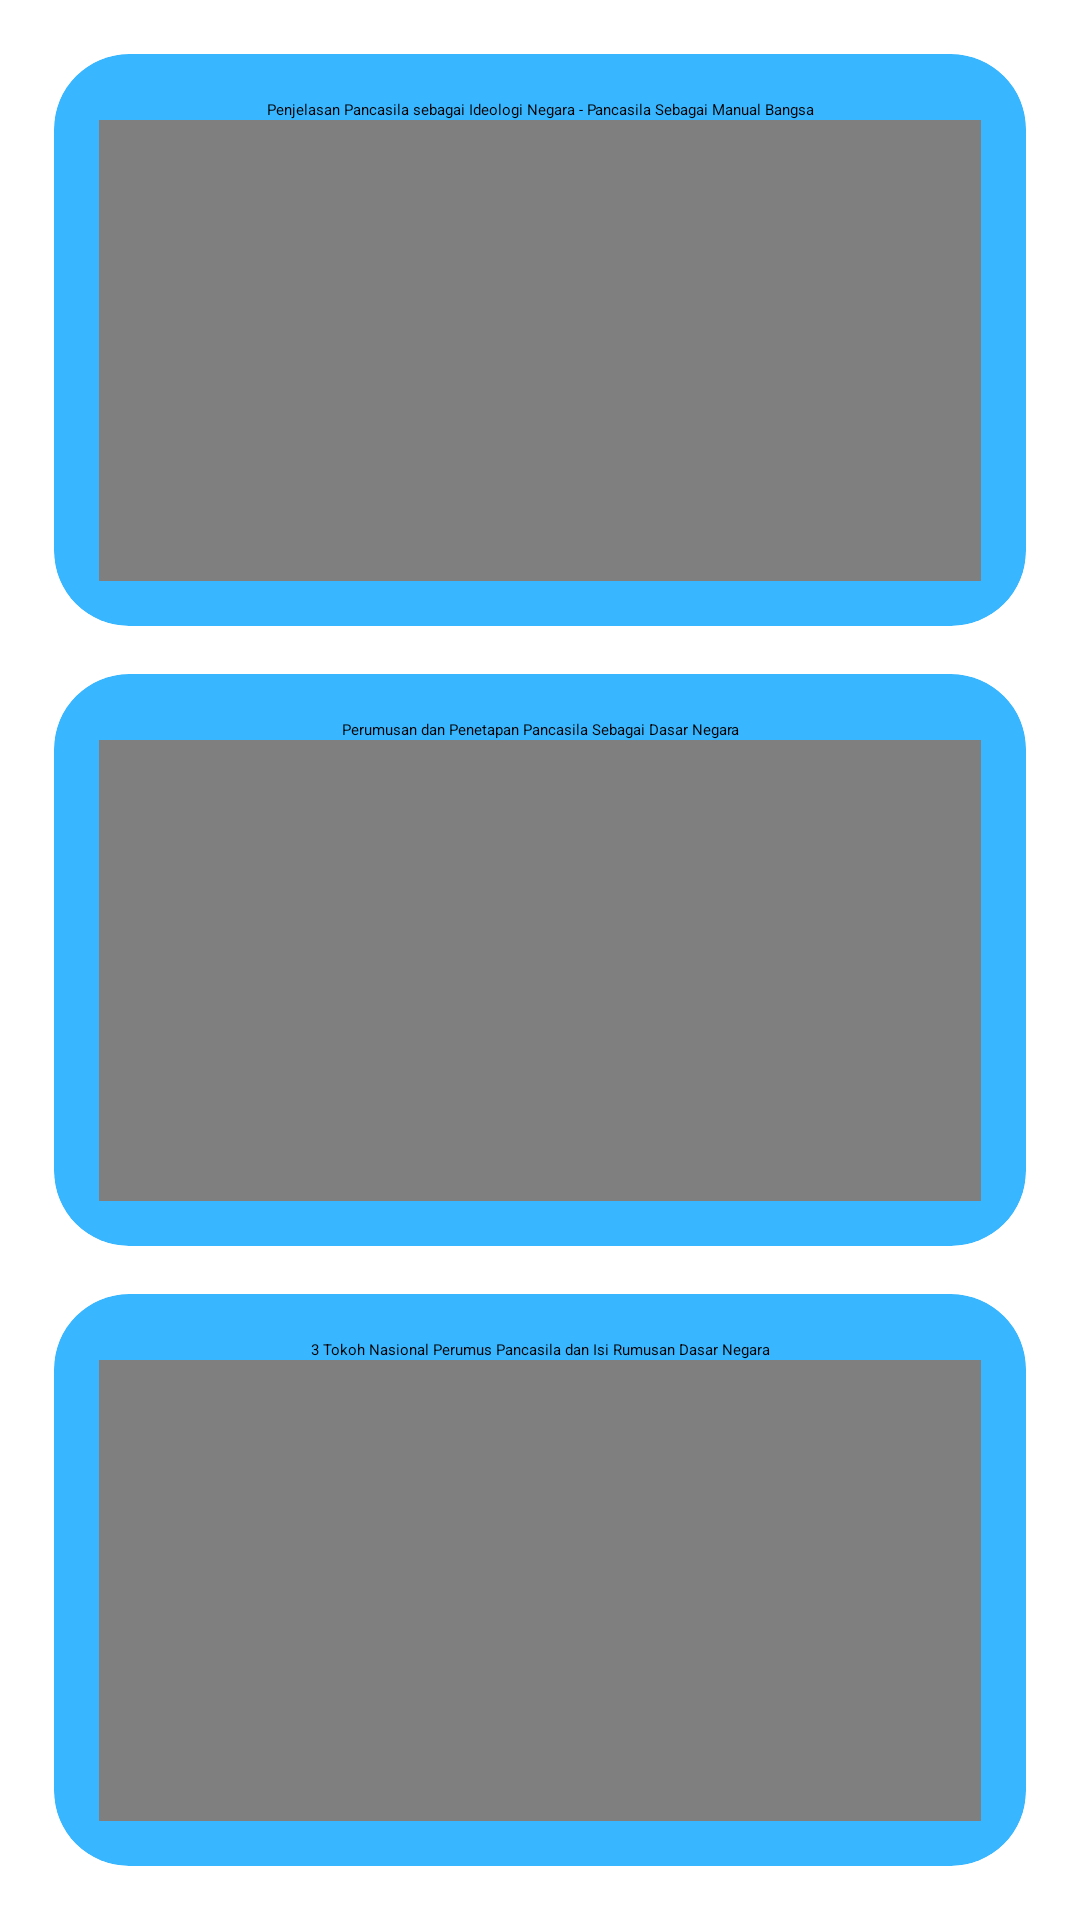

This screen was rendered from an Android layout file. Write that file and the resources it references.
<!-- AndroidManifest.xml: application theme Theme.Project1 -->
<!-- res/layout/activity_video.xml -->
<?xml version="1.0" encoding="utf-8"?>
<androidx.constraintlayout.widget.ConstraintLayout xmlns:android="http://schemas.android.com/apk/res/android"
    xmlns:app="http://schemas.android.com/apk/res-auto"
    xmlns:tools="http://schemas.android.com/tools"
    android:layout_width="match_parent"
    android:layout_height="match_parent"
    tools:context=".video.VideoActivity">

    <GridLayout
        android:layout_width="match_parent"
        android:layout_height="match_parent"
        android:columnCount="4"
        android:padding="10dp"
        android:rowCount="4">

        <androidx.cardview.widget.CardView
            android:id="@+id/cvMateri_1"
            android:layout_width="50dp"
            android:layout_height="100dp"
            android:layout_row="0"
            android:layout_rowWeight="1"
            android:layout_column="0"
            android:layout_columnWeight="1"
            android:layout_gravity="fill"
            android:layout_margin="8dp"
            android:backgroundTint="@color/biru_muda"
            app:cardCornerRadius="25dp"
            app:cardElevation="8dp">

            <LinearLayout
                android:layout_width="match_parent"
                android:layout_height="wrap_content"
                android:layout_gravity="center"
                android:gravity="center"
                android:orientation="vertical"
                android:padding="15dp">

                <TextView
                    android:layout_width="match_parent"
                    android:layout_height="wrap_content"
                    android:gravity="center"
                    android:text="@string/judul_video_1"
                    android:textColor="@color/black" />

                <VideoView
                    android:id="@+id/video1"
                    android:layout_width="match_parent"
                    android:layout_height="match_parent" />

            </LinearLayout>

        </androidx.cardview.widget.CardView>

        <androidx.cardview.widget.CardView
            android:id="@+id/cvMateri_2"
            android:layout_width="50dp"
            android:layout_height="100dp"
            android:layout_row="1"
            android:layout_rowWeight="1"
            android:layout_column="0"
            android:layout_columnWeight="1"
            android:layout_gravity="fill"
            android:layout_margin="8dp"
            android:backgroundTint="@color/biru_muda"
            app:cardCornerRadius="25dp"
            app:cardElevation="8dp">

            <LinearLayout
                android:layout_width="match_parent"
                android:layout_height="wrap_content"
                android:layout_gravity="center"
                android:gravity="center"
                android:orientation="vertical"
                android:padding="15dp">


                <TextView
                    android:layout_width="match_parent"
                    android:layout_height="wrap_content"
                    android:gravity="center"
                    android:text="@string/judul_video2"
                    android:textColor="@color/black" />

                <VideoView
                    android:id="@+id/video2"
                    android:layout_width="match_parent"
                    android:layout_height="match_parent"
                    />

            </LinearLayout>

        </androidx.cardview.widget.CardView>

        <androidx.cardview.widget.CardView
            android:id="@+id/cvMateri_3"
            android:layout_width="50dp"
            android:layout_height="100dp"
            android:layout_row="2"
            android:layout_rowWeight="1"
            android:layout_column="0"
            android:layout_columnWeight="1"
            android:layout_gravity="fill"
            android:layout_margin="8dp"
            android:backgroundTint="@color/biru_muda"
            app:cardCornerRadius="25dp"
            app:cardElevation="8dp">

            <LinearLayout
                android:layout_width="match_parent"
                android:layout_height="wrap_content"
                android:layout_gravity="center"
                android:gravity="center"
                android:orientation="vertical"
                android:padding="15dp">


                <TextView
                    android:layout_width="match_parent"
                    android:layout_height="wrap_content"
                    android:gravity="center"
                    android:text="@string/judul_video_3"
                    android:textColor="@color/black" />

                <VideoView
                    android:id="@+id/video3"
                    android:layout_width="match_parent"
                    android:layout_height="match_parent" />

            </LinearLayout>

        </androidx.cardview.widget.CardView>

    </GridLayout>


</androidx.constraintlayout.widget.ConstraintLayout>
<!-- resources referenced by this layout -->
<resources>
  <color name="biru_muda">#38B6FF</color>
  <color name="black">#FF000000</color>
  <string name="judul_video2">Perumusan dan Penetapan Pancasila Sebagai Dasar Negara</string>
  <string name="judul_video_1">Penjelasan Pancasila sebagai Ideologi Negara - Pancasila Sebagai Manual Bangsa</string>
  <string name="judul_video_3">3 Tokoh Nasional Perumus Pancasila dan Isi Rumusan Dasar Negara</string>
  <style name="Theme.Project1" parent="Theme.MaterialComponents.Light.NoActionBar">
          
          <item name="colorPrimary">@color/purple_500</item>
          <item name="colorPrimaryVariant">@color/purple_700</item>
          <item name="colorOnPrimary">@color/white</item>
          
          <item name="colorSecondary">@color/teal_200</item>
          <item name="colorSecondaryVariant">@color/teal_700</item>
          <item name="colorOnSecondary">@color/black</item>
          
          <item name="android:statusBarColor">#0046A3D8</item>
          
      </style>
  <color name="purple_500">#FF6200EE</color>
  <color name="purple_700">#FF3700B3</color>
  <color name="white">#FFFFFFFF</color>
  <color name="teal_200">#FF03DAC5</color>
  <color name="teal_700">#FF018786</color>
</resources>
